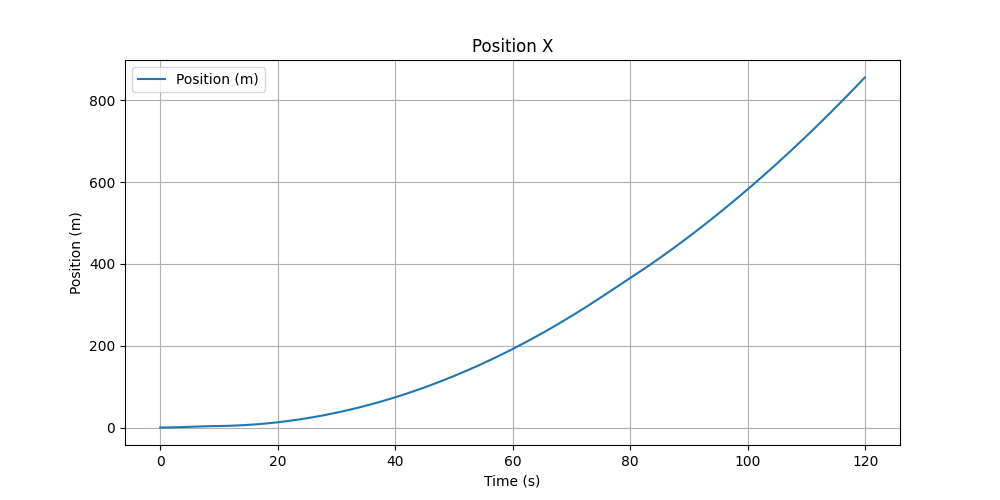

The file beside this chart, header and first rows:
Time (s), Position (m)
0.005726, 1.168915571314493e-06
0.1117, 0.0008438
0.2176, 0.003285
0.3236, 0.007323
0.4296, 0.01297
0.5356, 0.02021
0.6415, 0.02904
0.7475, 0.03948
0.8535, 0.05152
0.9595, 0.06515
1.066, 0.0804
1.17, 0.09699
1.276, 0.1154
1.382, 0.1354
1.488, 0.157
1.594, 0.1802
1.7, 0.205
1.806, 0.2314
1.912, 0.2594
2.018, 0.289
2.124, 0.3203
2.228, 0.3526
2.334, 0.3869
2.44, 0.4229
2.546, 0.4605
2.652, 0.4996
2.758, 0.5404
2.864, 0.5828
2.97, 0.6268
3.076, 0.6723
3.182, 0.7195
3.287, 0.7682
3.393, 0.8186
3.499, 0.8705
3.605, 0.9241
3.711, 0.9793
3.817, 1.036
3.923, 1.094
4.029, 1.154
4.135, 1.216
4.241, 1.279
4.347, 1.344
4.452, 1.41
4.558, 1.478
4.664, 1.548
4.77, 1.619
4.876, 1.691
4.982, 1.763
5.088, 1.832
5.194, 1.9
5.3, 1.964
5.405, 2.026
5.511, 2.084
5.617, 2.14
5.723, 2.193
5.829, 2.242
5.935, 2.289
6.041, 2.332
6.147, 2.372
6.253, 2.409
... 1,082 more rows
